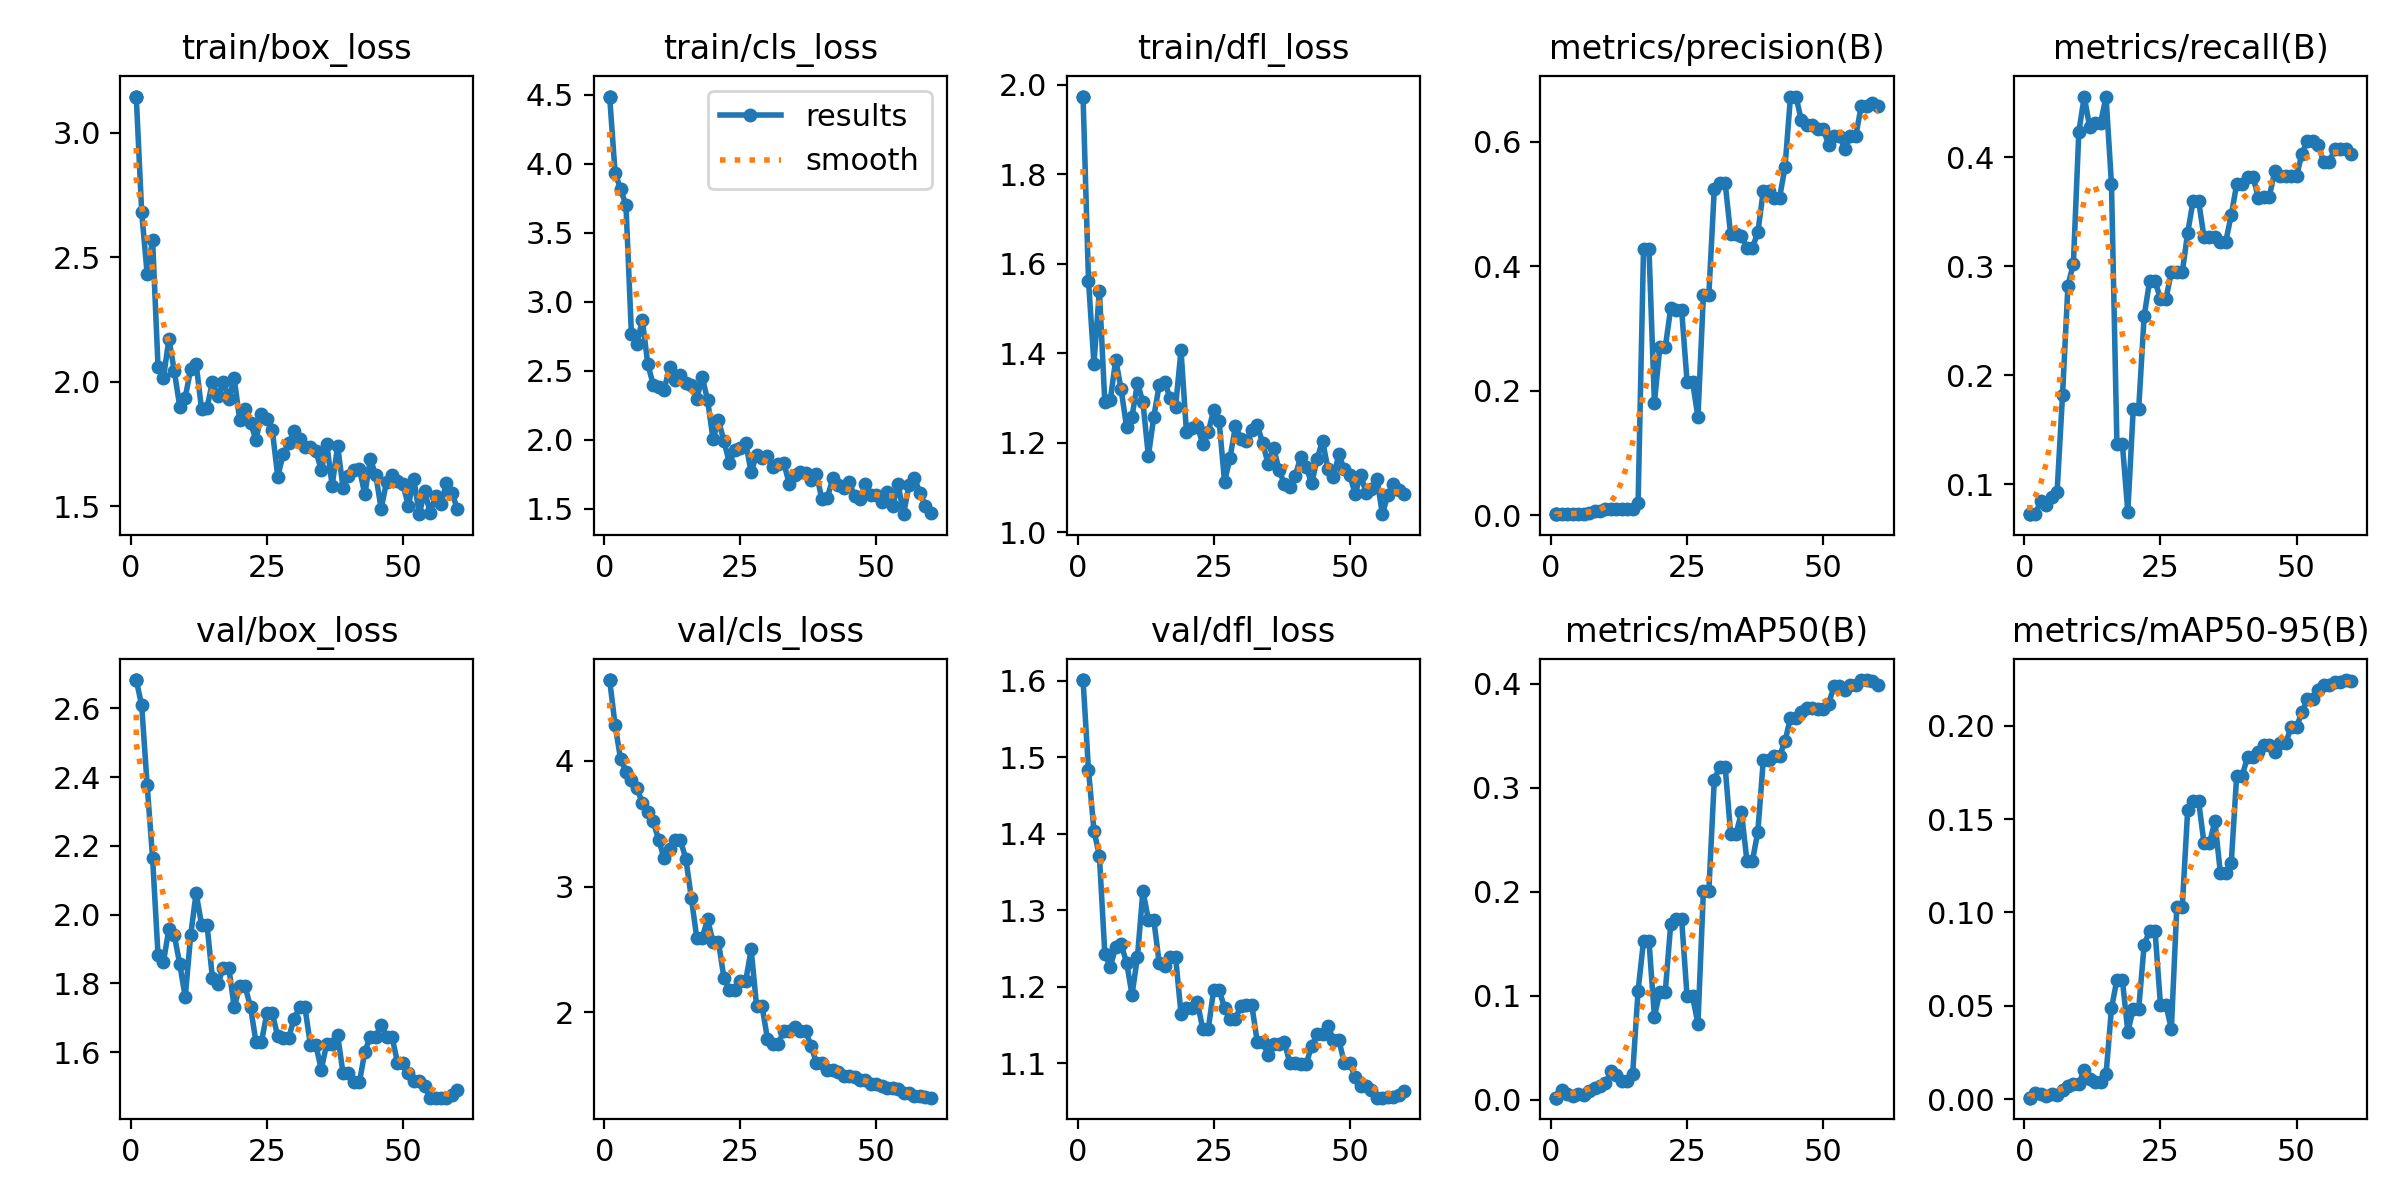

The data file committed next to this chart (first rows):
epoch, time, train/box_loss, train/cls_loss, train/dfl_loss, metrics/precision(B), metrics/recall(B), metrics/mAP50(B), metrics/mAP50-95(B), val/box_loss, val/cls_loss, val/dfl_loss, lr/pg0, lr/pg1, lr/pg2
1, 13.19, 3.145, 4.486, 1.974, 0.00167, 0.07258, 0.00192, 0.00075, 2.682, 4.643, 1.601, 8e-05, 8e-05, 8e-05
1, 12.5, 3.145, 4.486, 1.974, 0.00167, 0.07258, 0.00192, 0.00075, 2.682, 4.643, 1.601, 8e-05, 8e-05, 8e-05
1, 11.78, 3.145, 4.486, 1.974, 0.00167, 0.07258, 0.00192, 0.00075, 2.682, 4.643, 1.601, 8e-05, 8e-05, 8e-05
2, 21.04, 2.681, 3.932, 1.563, 0.00167, 0.07258, 0.00897, 0.00318, 2.609, 4.285, 1.483, 0.000177, 0.000177, 0.000177
3, 30.41, 2.434, 3.818, 1.377, 0.00194, 0.08468, 0.00576, 0.0026, 2.378, 4.017, 1.404, 0.0002708, 0.0002708, 0.0002708
4, 39.83, 2.57, 3.697, 1.54, 0.00185, 0.08065, 0.00396, 0.00179, 2.166, 3.915, 1.371, 0.0003612, 0.0003612, 0.0003612
5, 49.17, 2.062, 2.766, 1.29, 0.00204, 0.08871, 0.00523, 0.00255, 1.883, 3.846, 1.243, 0.0004483, 0.0004483, 0.0004483
6, 58.59, 2.015, 2.69, 1.295, 0.00213, 0.09274, 0.00418, 0.00236, 1.863, 3.788, 1.226, 0.0005322, 0.0005322, 0.0005322
7, 68.04, 2.172, 2.869, 1.386, 0.00417, 0.1815, 0.00868, 0.00479, 1.959, 3.664, 1.252, 0.0006127, 0.0006127, 0.0006127
8, 77.56, 2.042, 2.551, 1.319, 0.00648, 0.2823, 0.01153, 0.00699, 1.94, 3.593, 1.255, 0.0006899, 0.0006899, 0.0006899
9, 87.03, 1.899, 2.397, 1.235, 0.00694, 0.3024, 0.01333, 0.00795, 1.856, 3.519, 1.231, 0.0007638, 0.0007638, 0.0007638
10, 96.49, 1.937, 2.379, 1.258, 0.00972, 0.4234, 0.01562, 0.00826, 1.76, 3.372, 1.189, 0.0008345, 0.0008345, 0.0008345
11, 106.2, 2.051, 2.359, 1.334, 0.01046, 0.4556, 0.0273, 0.0156, 1.94, 3.225, 1.239, 0.0009018, 0.0009018, 0.0009018
12, 115.7, 2.073, 2.525, 1.291, 0.00981, 0.4274, 0.02361, 0.01064, 2.063, 3.302, 1.325, 0.0009658, 0.0009658, 0.0009658
13, 125.3, 1.89, 2.435, 1.171, 0.00991, 0.4315, 0.01842, 0.009, 1.971, 3.367, 1.287, 0.001027, 0.001027, 0.001027
14, 134.9, 1.896, 2.467, 1.258, 0.00991, 0.4315, 0.01842, 0.009, 1.971, 3.367, 1.287, 0.001084, 0.001084, 0.001084
15, 144.4, 2, 2.414, 1.329, 0.01046, 0.4556, 0.02454, 0.01318, 1.815, 3.221, 1.23, 0.001138, 0.001138, 0.001138
16, 154, 1.941, 2.397, 1.337, 0.01939, 0.375, 0.1048, 0.04862, 1.798, 2.913, 1.227, 0.001189, 0.001189, 0.001189
17, 163.7, 1.998, 2.295, 1.299, 0.4273, 0.1371, 0.1528, 0.06398, 1.846, 2.594, 1.239, 0.001236, 0.001236, 0.001236
18, 173.3, 1.933, 2.455, 1.28, 0.4273, 0.1371, 0.1528, 0.06398, 1.846, 2.594, 1.239, 0.001281, 0.001281, 0.001281
19, 183.4, 2.014, 2.285, 1.406, 0.1808, 0.07477, 0.07982, 0.03611, 1.731, 2.739, 1.164, 0.001322, 0.001322, 0.001322
20, 193.7, 1.848, 2.003, 1.224, 0.2697, 0.1694, 0.104, 0.04827, 1.791, 2.556, 1.172, 0.001359, 0.001359, 0.001359
21, 203.5, 1.892, 2.139, 1.232, 0.2697, 0.1694, 0.104, 0.04827, 1.791, 2.556, 1.172, 0.00134, 0.00134, 0.00134
22, 212.9, 1.835, 1.991, 1.237, 0.3327, 0.254, 0.1692, 0.08252, 1.731, 2.273, 1.18, 0.001307, 0.001307, 0.001307
23, 222.6, 1.767, 1.831, 1.197, 0.3301, 0.2863, 0.1737, 0.09029, 1.63, 2.178, 1.144, 0.001274, 0.001274, 0.001274
24, 232.2, 1.871, 1.923, 1.224, 0.3301, 0.2863, 0.1737, 0.09029, 1.63, 2.178, 1.144, 0.001241, 0.001241, 0.001241
25, 241.8, 1.85, 1.939, 1.273, 0.2145, 0.2702, 0.09941, 0.05048, 1.713, 2.25, 1.196, 0.001208, 0.001208, 0.001208
26, 251.4, 1.806, 1.979, 1.249, 0.2145, 0.2702, 0.09941, 0.05048, 1.713, 2.25, 1.196, 0.001175, 0.001175, 0.001175
27, 260.9, 1.619, 1.763, 1.113, 0.1575, 0.2944, 0.07295, 0.03767, 1.646, 2.501, 1.172, 0.001142, 0.001142, 0.001142
28, 270.7, 1.71, 1.891, 1.166, 0.354, 0.2944, 0.2008, 0.1028, 1.641, 2.048, 1.158, 0.001109, 0.001109, 0.001109
29, 281, 1.752, 1.87, 1.237, 0.354, 0.2944, 0.2008, 0.1028, 1.641, 2.048, 1.158, 0.001076, 0.001076, 0.001076
30, 291.4, 1.801, 1.884, 1.21, 0.5233, 0.3306, 0.3076, 0.1548, 1.697, 1.789, 1.174, 0.001043, 0.001043, 0.001043
31, 301.8, 1.77, 1.799, 1.204, 0.5337, 0.3599, 0.3203, 0.1599, 1.73, 1.751, 1.176, 0.00101, 0.00101, 0.00101
32, 312.2, 1.737, 1.821, 1.228, 0.5337, 0.3599, 0.3203, 0.1599, 1.73, 1.751, 1.176, 0.000977, 0.000977, 0.000977
33, 322, 1.738, 1.83, 1.24, 0.4508, 0.3266, 0.256, 0.137, 1.621, 1.854, 1.128, 0.000944, 0.000944, 0.000944
34, 331.6, 1.723, 1.681, 1.2, 0.4508, 0.3266, 0.256, 0.137, 1.621, 1.854, 1.128, 0.000911, 0.000911, 0.000911
35, 341.3, 1.645, 1.743, 1.153, 0.448, 0.3266, 0.2762, 0.1489, 1.549, 1.885, 1.111, 0.000878, 0.000878, 0.000878
36, 351.2, 1.751, 1.768, 1.189, 0.4293, 0.3226, 0.2296, 0.1214, 1.625, 1.854, 1.125, 0.000845, 0.000845, 0.000845
37, 361, 1.583, 1.761, 1.14, 0.4293, 0.3226, 0.2296, 0.1214, 1.625, 1.854, 1.125, 0.000812, 0.000812, 0.000812
38, 370.8, 1.742, 1.707, 1.107, 0.454, 0.3468, 0.2575, 0.1263, 1.65, 1.732, 1.128, 0.000779, 0.000779, 0.000779
39, 381, 1.574, 1.753, 1.1, 0.5203, 0.375, 0.3262, 0.1731, 1.539, 1.599, 1.1, 0.000746, 0.000746, 0.000746
40, 391.6, 1.623, 1.567, 1.127, 0.5203, 0.375, 0.3262, 0.1731, 1.539, 1.599, 1.1, 0.000713, 0.000713, 0.000713
41, 402.4, 1.646, 1.578, 1.169, 0.51, 0.3819, 0.3307, 0.1834, 1.512, 1.541, 1.099, 0.00068, 0.00068, 0.00068
42, 412.3, 1.651, 1.72, 1.146, 0.51, 0.3819, 0.3307, 0.1834, 1.512, 1.541, 1.099, 0.000647, 0.000647, 0.000647
43, 422.6, 1.548, 1.671, 1.109, 0.5591, 0.3629, 0.3447, 0.1859, 1.602, 1.524, 1.122, 0.000614, 0.000614, 0.000614
44, 432.9, 1.689, 1.651, 1.163, 0.6723, 0.3639, 0.3674, 0.1899, 1.645, 1.49, 1.138, 0.000581, 0.000581, 0.000581
45, 443.1, 1.627, 1.693, 1.205, 0.6723, 0.3639, 0.3674, 0.1899, 1.645, 1.49, 1.138, 0.000548, 0.000548, 0.000548
46, 454.1, 1.491, 1.592, 1.141, 0.6345, 0.3871, 0.3725, 0.1859, 1.68, 1.486, 1.148, 0.000515, 0.000515, 0.000515
47, 464.8, 1.599, 1.571, 1.124, 0.6269, 0.3831, 0.377, 0.1906, 1.645, 1.464, 1.13, 0.000482, 0.000482, 0.000482
48, 474.6, 1.628, 1.679, 1.174, 0.6269, 0.3831, 0.377, 0.1906, 1.645, 1.464, 1.13, 0.000449, 0.000449, 0.000449
49, 484.6, 1.6, 1.599, 1.141, 0.6207, 0.3827, 0.3753, 0.1994, 1.57, 1.431, 1.1, 0.000416, 0.000416, 0.000416
50, 494.6, 1.588, 1.601, 1.128, 0.6207, 0.3827, 0.3753, 0.1994, 1.57, 1.431, 1.1, 0.000383, 0.000383, 0.000383
51, 504.6, 1.502, 1.546, 1.086, 0.5951, 0.4032, 0.3807, 0.2074, 1.539, 1.413, 1.082, 0.00035, 0.00035, 0.00035
52, 514.4, 1.611, 1.619, 1.128, 0.6094, 0.4153, 0.3975, 0.2142, 1.518, 1.397, 1.07, 0.000317, 0.000317, 0.000317
53, 524.4, 1.469, 1.519, 1.089, 0.6094, 0.4153, 0.3975, 0.2142, 1.518, 1.397, 1.07, 0.000284, 0.000284, 0.000284
54, 534.4, 1.561, 1.679, 1.096, 0.5879, 0.4113, 0.3936, 0.2192, 1.502, 1.391, 1.064, 0.000251, 0.000251, 0.000251
55, 544.4, 1.474, 1.46, 1.12, 0.6088, 0.3952, 0.3984, 0.2219, 1.468, 1.36, 1.055, 0.000218, 0.000218, 0.000218
56, 554.6, 1.542, 1.668, 1.04, 0.6088, 0.3952, 0.3984, 0.2219, 1.468, 1.36, 1.055, 0.000185, 0.000185, 0.000185
57, 564.9, 1.512, 1.723, 1.084, 0.6573, 0.4073, 0.4036, 0.2235, 1.468, 1.333, 1.056, 0.000152, 0.000152, 0.000152
58, 574.8, 1.592, 1.617, 1.108, 0.6573, 0.4073, 0.4036, 0.2235, 1.468, 1.333, 1.056, 0.000119, 0.000119, 0.000119
... 2 more rows
